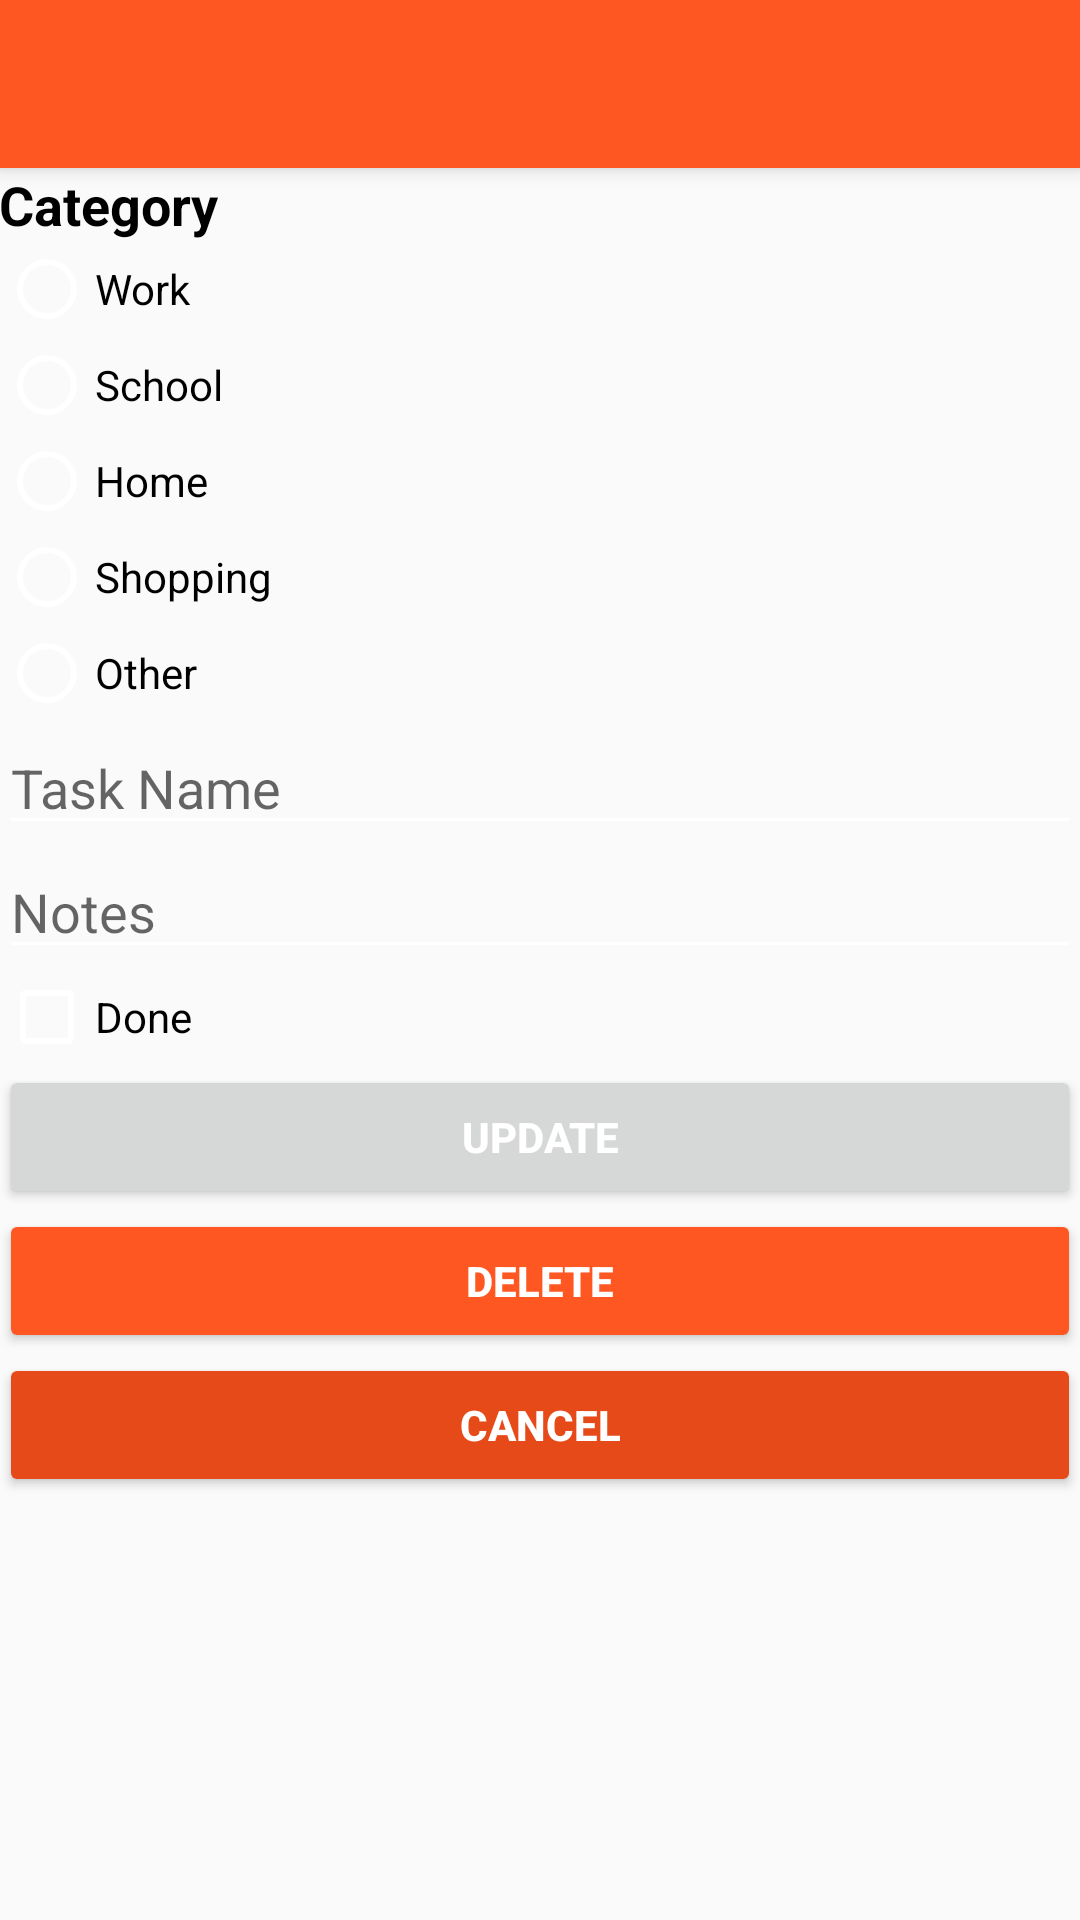

Reconstruct the res/layout file that produces this screen, plus the resources it refers to.
<!-- AndroidManifest.xml: application theme AppTheme -->
<!-- res/layout/activity_detail_task.xml -->
<?xml version="1.0" encoding="utf-8"?>
<LinearLayout xmlns:android="http://schemas.android.com/apk/res/android"
    xmlns:tools="http://schemas.android.com/tools"
    android:layout_width="match_parent"
    android:layout_height="match_parent"
    android:orientation="vertical"
    tools:context="com.example.st.uas_todolistapps.detailTask">

    <include
        android:id="@+id/tool_bar"
        layout="@layout/tool_bar">

    </include>

    <LinearLayout
        android:orientation="vertical"
        android:layout_width="match_parent"
        android:layout_height="match_parent"
        android:paddingLeft="@dimen/activity_horizontal_margin"
        android:paddingTop="@dimen/activity_horizontal_margin"
        android:paddingRight="@dimen/activity_horizontal_margin">


        <TextView
            android:layout_width="wrap_content"
            android:layout_height="wrap_content"
            android:textAppearance="?android:attr/textAppearanceMedium"
            android:text="Category"
            android:paddingBottom="@dimen/activity_horizontal_margin"
            android:textColor="@color/black"
            android:textStyle="bold"
            android:id="@+id/textView5" />

        <RadioGroup
            android:layout_width="match_parent"
            android:layout_height="wrap_content">

            <RadioButton
                android:layout_width="wrap_content"
                android:layout_height="wrap_content"
                android:text="Work"
                android:id="@+id/workRBdetail"/>

            <RadioButton
                android:layout_width="wrap_content"
                android:layout_height="wrap_content"
                android:text="School"
                android:id="@+id/schoolRBdetail" />

            <RadioButton
                android:layout_width="wrap_content"
                android:layout_height="wrap_content"
                android:text="Home"
                android:id="@+id/homeRbdetail"/>

            <RadioButton
                android:layout_width="wrap_content"
                android:layout_height="wrap_content"
                android:text="Shopping"
                android:id="@+id/shoopingRBdetail"/>

            <RadioButton
                android:layout_width="wrap_content"
                android:layout_height="wrap_content"
                android:text="Other"
                android:id="@+id/otherRBdetail"/>

        </RadioGroup>

        <EditText
            android:layout_width="match_parent"
            android:layout_height="wrap_content"
            android:paddingTop="@dimen/activity_horizontal_margin"
            android:inputType="textEmailAddress"
            android:hint="Task Name"
            android:ems="10"
            android:id="@+id/addTaskNamedetail"
            android:layout_gravity="center_horizontal" />

        <EditText
            android:layout_width="match_parent"
            android:layout_height="wrap_content"
            android:inputType="textEmailAddress"
            android:hint="Notes"
            android:ems="10"
            android:id="@+id/addNotesdetail"
            android:layout_gravity="center_horizontal" />


        <CheckBox
            android:layout_width="wrap_content"
            android:layout_height="wrap_content"
            android:text="Done"
            android:id="@+id/checkBox"
            android:checked="false" />

        <Button
            android:layout_width="match_parent"
            android:layout_height="wrap_content"
            android:text="UPDATE"
            android:id="@+id/updateDetail"
            android:textStyle="bold"
            android:textColor="@color/white"
            android:layout_gravity="center_horizontal" />

        <Button
            android:layout_width="match_parent"
            android:layout_height="wrap_content"
            android:text="DELETE"
            android:id="@+id/deleteDetail"
            android:textStyle="bold"
            android:backgroundTint="@color/ColorPrimary"
            android:textColor="@color/white"
            android:layout_gravity="center_horizontal" />

        <Button
            android:layout_width="match_parent"
            android:layout_height="wrap_content"
            android:text="CANCEL"
            android:id="@+id/addCanceldetail"
            android:backgroundTint="@color/ColorPrimaryDark"
            android:textColor="@color/white"
            android:textStyle="bold"
            android:layout_gravity="center_horizontal" />
    </LinearLayout>

</LinearLayout>
<!-- res/layout/tool_bar.xml (included above) -->
<?xml version="1.0" encoding="utf-8"?>
<android.support.v7.widget.Toolbar xmlns:android="http://schemas.android.com/apk/res/android"
    android:layout_width="match_parent"
    android:layout_height="wrap_content"
    xmlns:app="http://schemas.android.com/apk/res-auto"
    android:background="@color/ColorPrimary"
    android:elevation="4dp"
    app:titleTextColor="@color/white"

    >

</android.support.v7.widget.Toolbar>
<!-- resources referenced by this layout -->
<resources>
  <color name="ColorPrimary">#FF5722</color>
  <color name="ColorPrimaryDark">#E64A19</color>
  <color name="black">#000000</color>
  <color name="white">#FFFFFF</color>
  <style name="AppTheme" parent="Theme.AppCompat.Light.NoActionBar">
          
          <item name="colorPrimary">@color/colorPrimary</item>
          <item name="colorPrimaryDark">@color/colorPrimaryDark</item>
          <item name="colorAccent">@color/colorAccent</item>
          <item name="android:textColorSecondary">@color/white</item>
      </style>
  <color name="colorPrimary">#3F51B5</color>
  <color name="colorPrimaryDark">#303F9F</color>
  <color name="colorAccent">#FF4081</color>
</resources>
